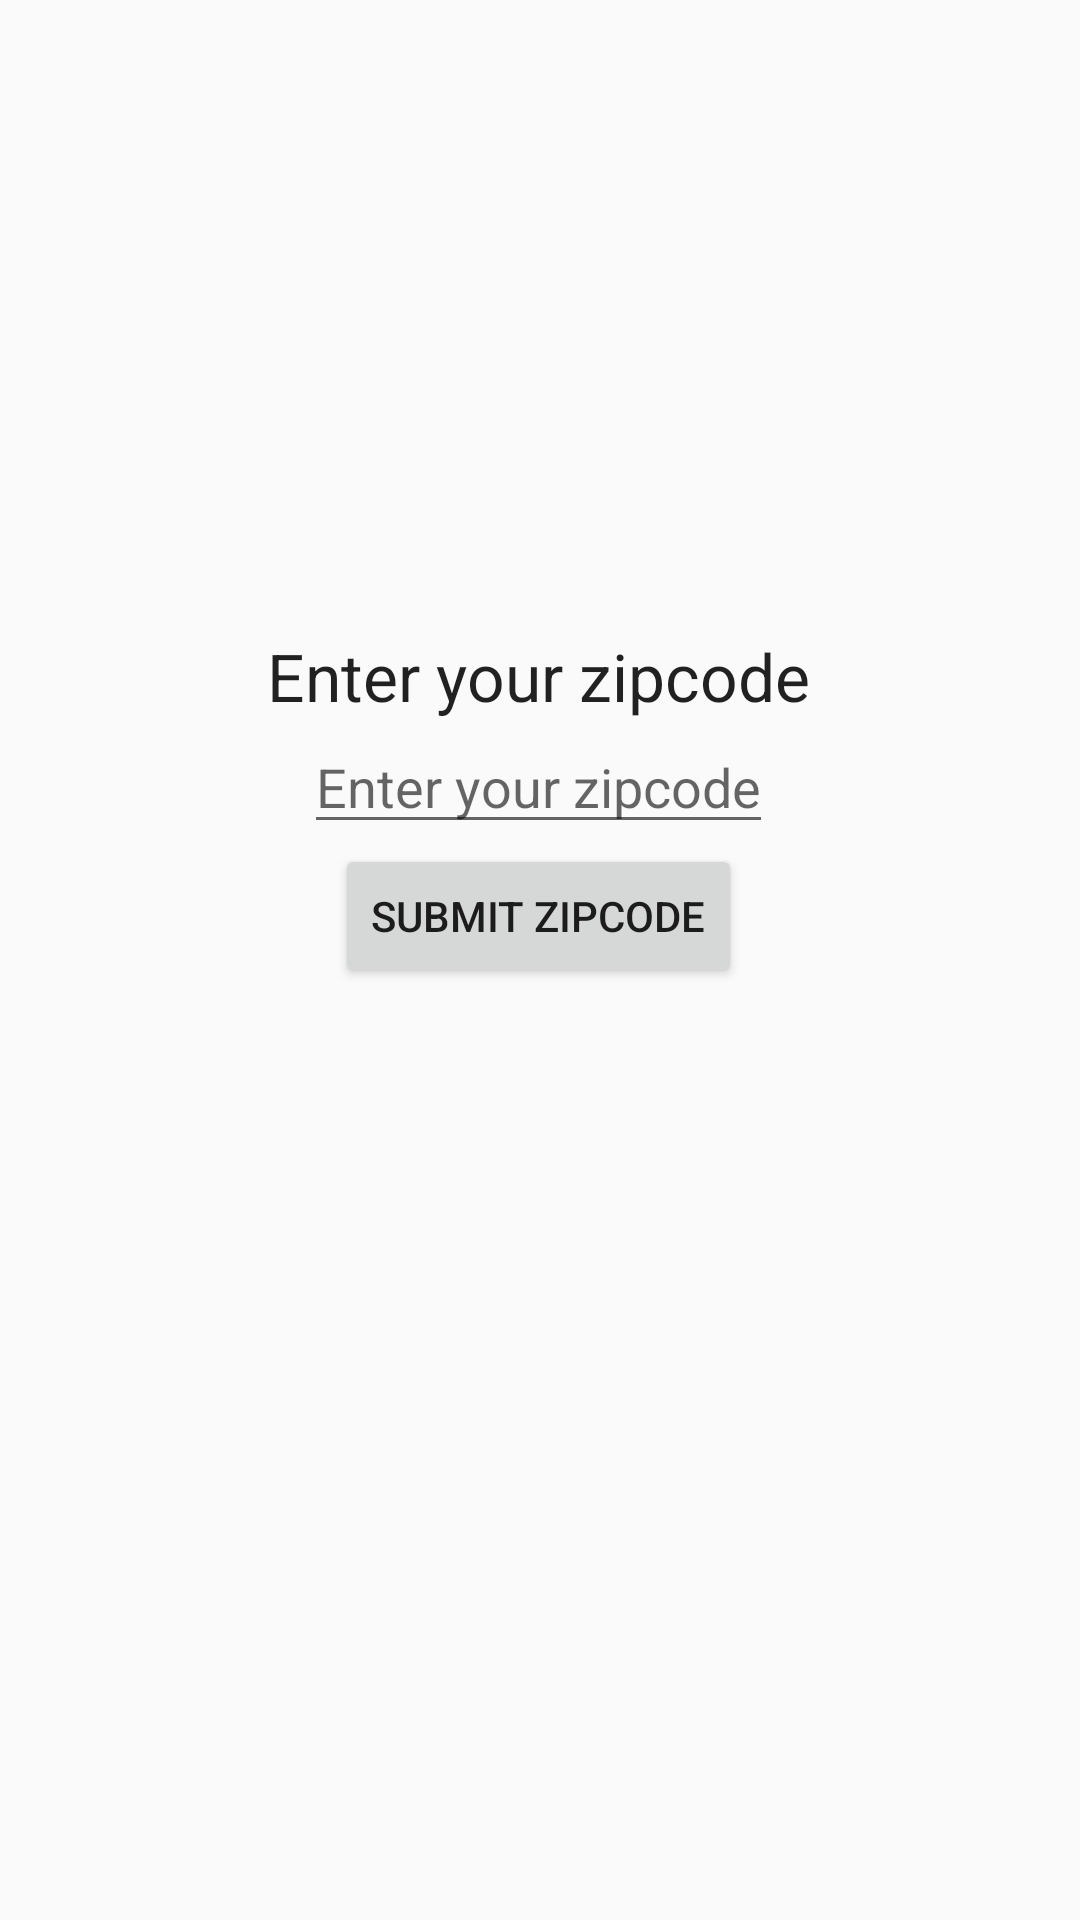

Here is an Android app screen rendered from its layout file. Give the layout XML and the strings, colors and styles it references.
<!-- AndroidManifest.xml: application theme AppTheme -->
<!-- res/layout/activity_main.xml -->
<?xml version="1.0" encoding="utf-8"?>
<androidx.constraintlayout.widget.ConstraintLayout
    xmlns:android="http://schemas.android.com/apk/res/android"
    xmlns:tools="http://schemas.android.com/tools"
    xmlns:app="http://schemas.android.com/apk/res-auto"
    android:layout_width="match_parent"
    android:layout_height="match_parent"
    tools:context=".MainActivity">

    <TextView
        android:id="@+id/titleText"
        android:layout_width="wrap_content"
        android:layout_height="wrap_content"
        android:text="Enter your zipcode"
        android:textAppearance="@style/TextAppearance.AppCompat.Large"
        app:layout_constraintBottom_toBottomOf="parent"
        app:layout_constraintHorizontal_bias="0.497"
        app:layout_constraintLeft_toLeftOf="parent"
        app:layout_constraintRight_toRightOf="parent"
        app:layout_constraintTop_toTopOf="parent"
        app:layout_constraintVertical_bias="0.345" />

    <ImageView
        android:id="@+id/imageView"
        android:layout_width="@dimen/location_icon_image_size"
        android:layout_height="@dimen/location_icon_image_size"
        app:layout_constraintBottom_toTopOf="@+id/titleText"
        app:layout_constraintEnd_toEndOf="@+id/titleText"
        app:layout_constraintStart_toStartOf="@+id/titleText"
        app:srcCompat="@drawable/ic_location_on_black_24dp" />

    <EditText
        android:id="@+id/zipcodeEditText"
        android:layout_width="wrap_content"
        android:layout_height="wrap_content"
        android:hint="Enter your zipcode"
        app:layout_constraintEnd_toEndOf="@+id/titleText"
        app:layout_constraintStart_toStartOf="@+id/titleText"
        app:layout_constraintTop_toBottomOf="@+id/titleText" />

    <Button
        android:id="@+id/enterButton"
        android:layout_width="wrap_content"
        android:layout_height="wrap_content"
        android:text="Submit Zipcode"
        app:layout_constraintEnd_toEndOf="@+id/titleText"
        app:layout_constraintStart_toStartOf="@+id/titleText"
        app:layout_constraintTop_toBottomOf="@+id/zipcodeEditText" />

</androidx.constraintlayout.widget.ConstraintLayout>
<!-- resources referenced by this layout -->
<resources>
  <dimen name="location_icon_image_size">80dp</dimen>
  <style name="AppTheme" parent="Theme.AppCompat.Light.DarkActionBar">
          
          <item name="colorPrimary">#122487</item>
          <item name="colorPrimaryDark">#132287</item>
          <item name="colorAccent">@color/colorAccent</item>
      </style>
  <color name="colorAccent">#03DAC5</color>
</resources>
